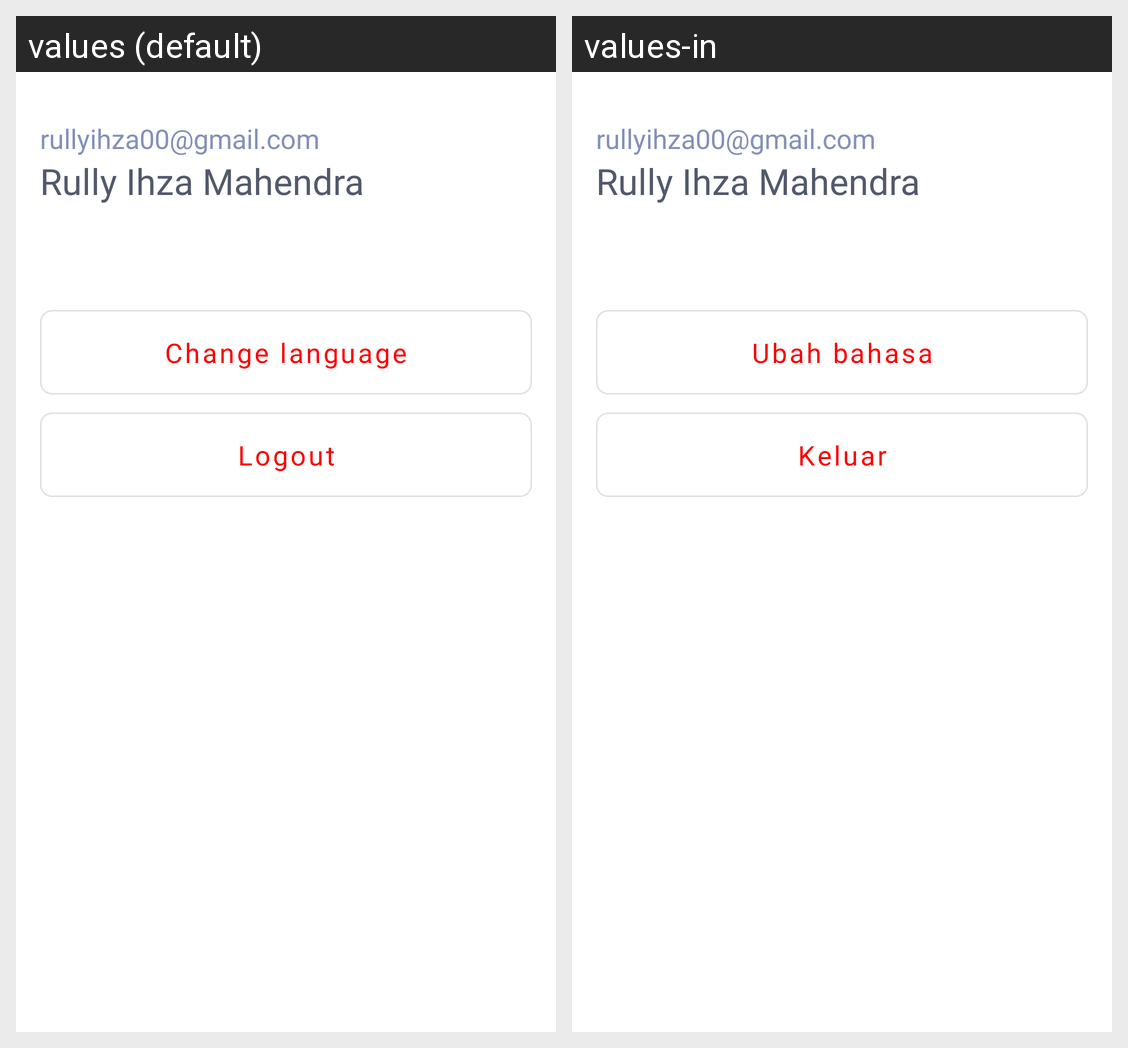

For this localized Android screen grid, give each drawn string resource with its value in every locale shown.
Android screen res/layout/fragment_profile.xml rendered under 2 locales, left to right: values (default), values-in. Device: Nexus 5 (rendered at 1080×1920; each locale shown at half size, 540×960, under a caption strip naming it); theme Theme.DailyUs.
Strings drawn on this screen, with the default value and each locale's value (text and hints the layout hard-codes, and strings that could not be matched under every locale, appear in the picture but are not listed):

profile_email_example
  values: rullyihza00@gmail.com
  values-in: rullyihza00@gmail.com

profile_full_name_example
  values: Rully Ihza Mahendra
  values-in: Rully Ihza Mahendra

button_change_language
  values: Change language
  values-in: Ubah bahasa

button_logout
  values: Logout
  values-in: Keluar
